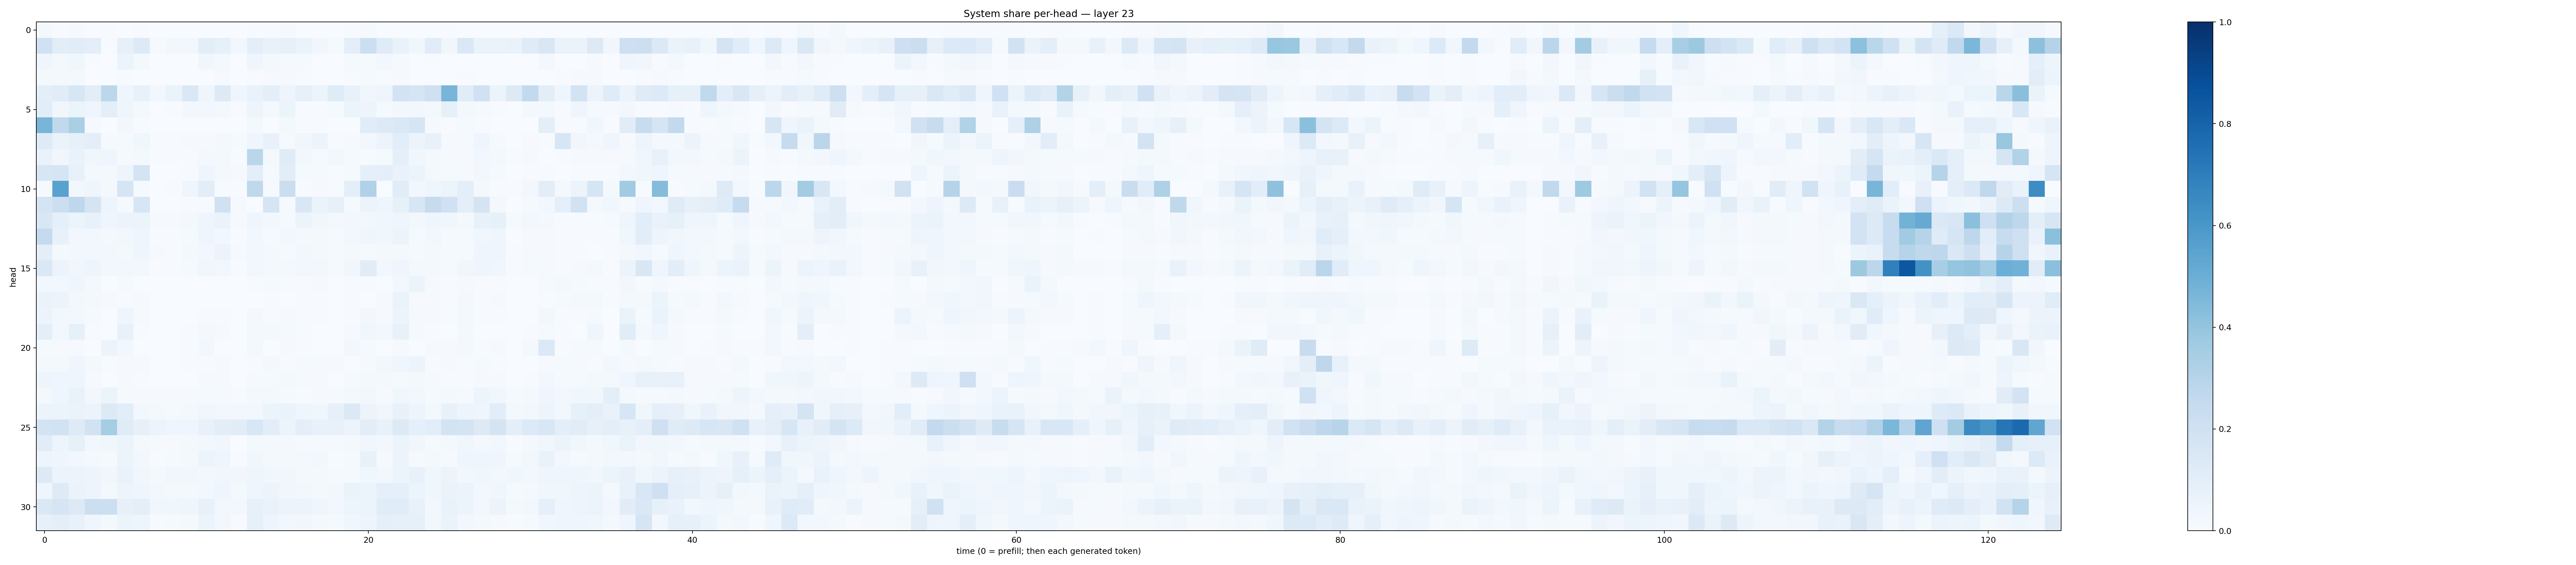

The table this chart was drawn from, first rows:
0.021522608, 0.006767548, 0.009911374, 0.0025752643, 0.005674843, 0.0019785068, 0.0058326195, 0.0010465304, 0.0011816119, 0.002205861, 0.0024752554, 0.0028502932, 0.0002887596, 0.005323407, 0.0053432486, 0.008538987, 0.0028806606, 0.0009951853, 0.0024668667, 0.0043992833, 0.01251897, 0.00245347, 0.0030026392, 0.0035616232
0.2016, 0.1027, 0.1128, 0.0942, 0.005518, 0.0802, 0.1275, 0.0113, 0.02794, 0.03099, 0.1046, 0.08386, 0.02525, 0.09584, 0.07412, 0.08468, 0.06257, 0.03397, 0.01197, 0.09942, 0.2166, 0.1209, 0.07005, 0.03674
0.04571, 0.01845, 0.03537, 0.004174, 0.002098, 0.0619, 0.0162, 0.001207, 0.002917, 0.003687, 0.0354, 0.01802, 0.001634, 0.04146, 0.01894, 0.01379, 0.01498, 0.001432, 0.0004555, 0.0131, 0.01401, 0.02729, 0.01558, 0.003112
0.0182, 0.01646, 0.02102, 0.002051, 0.001214, 0.005063, 0.001135, 0.0003045, 0.0009944, 0.001408, 0.001117, 0.009019, 0.001318, 0.004343, 0.008837, 0.01086, 0.007777, 0.0008896, 0.0006958, 0.006196, 0.01221, 0.004392, 0.008861, 0.003557
0.09956, 0.1161, 0.1597, 0.1052, 0.2812, 0.04619, 0.07759, 0.02799, 0.06485, 0.1469, 0.043, 0.1251, 0.04125, 0.06807, 0.09921, 0.04728, 0.07985, 0.06177, 0.1172, 0.07192, 0.03319, 0.0497, 0.183, 0.1674
0.1059, 0.03269, 0.06108, 0.04386, 0.09962, 0.0459, 0.02256, 0.003848, 0.006107, 0.02776, 0.02737, 0.02163, 0.006841, 0.04997, 0.01909, 0.05992, 0.005704, 0.004331, 0.01212, 0.05156, 0.04689, 0.01221, 0.02806, 0.02899
0.4669, 0.2635, 0.3365, 0.008828, 0.001116, 0.02537, 0.006903, 0.000528, 0.0006906, 0.001158, 0.003468, 0.002035, 0.001257, 0.02048, 0.002567, 0.01721, 0.003908, 0.005081, 0.0004483, 0.003089, 0.1156, 0.1317, 0.1476, 0.1659
0.1238, 0.06639, 0.08468, 0.096, 0.009018, 0.01552, 0.03661, 0.006084, 0.003915, 0.009427, 0.008656, 0.02288, 0.01267, 0.04658, 0.07067, 0.01314, 0.0347, 0.05791, 0.00441, 0.009398, 0.02713, 0.05689, 0.1061, 0.05723
0.06737, 0.03257, 0.06723, 0.03591, 0.03977, 0.009868, 0.01953, 0.00436, 0.004887, 0.00637, 0.01852, 0.01784, 0.007024, 0.2843, 0.02147, 0.1188, 0.0277, 0.01487, 0.02596, 0.01188, 0.004337, 0.01452, 0.0888, 0.03393
0.1635, 0.1642, 0.07412, 0.02062, 0.01658, 0.04757, 0.1756, 0.001187, 0.001325, 0.004438, 0.04551, 0.01585, 0.00856, 0.09644, 0.01553, 0.1034, 0.01483, 0.01426, 0.007039, 0.01374, 0.08892, 0.09732, 0.06997, 0.05327
0.01545, 0.5529, 0.02375, 0.04125, 0.01574, 0.1661, 0.01359, 0.00114, 0.007682, 0.03927, 0.1044, 0.004846, 0.005771, 0.2728, 0.009775, 0.2214, 0.005399, 0.01055, 0.005811, 0.09727, 0.3172, 0.001809, 0.1162, 0.02352
0.173, 0.2177, 0.2767, 0.1734, 0.04867, 0.01209, 0.1615, 0.002289, 0.002366, 0.005118, 0.006796, 0.1959, 0.009302, 0.00283, 0.169, 0.008441, 0.15, 0.06341, 0.08225, 0.01318, 0.06131, 0.04331, 0.08404, 0.1587
0.1515, 0.08819, 0.06024, 0.07087, 0.04642, 0.05748, 0.06054, 0.01133, 0.01123, 0.02198, 0.04333, 0.06585, 0.008921, 0.04378, 0.02759, 0.01315, 0.051, 0.03608, 0.01811, 0.03069, 0.02953, 0.03635, 0.04175, 0.0235
0.2536, 0.07236, 0.02753, 0.02699, 0.02028, 0.02511, 0.04596, 0.006233, 0.006209, 0.01377, 0.04038, 0.02812, 0.00549, 0.02614, 0.01449, 0.0235, 0.01931, 0.02008, 0.013, 0.02935, 0.04678, 0.03814, 0.05802, 0.01483
0.09473, 0.02067, 0.02929, 0.02922, 0.0271, 0.0191, 0.04403, 0.008574, 0.004014, 0.01787, 0.0263, 0.05791, 0.009407, 0.02589, 0.02002, 0.009779, 0.02755, 0.02, 0.009881, 0.02307, 0.01421, 0.02039, 0.02124, 0.01111
0.1472, 0.05773, 0.03161, 0.04996, 0.02374, 0.02439, 0.0311, 0.007489, 0.00724, 0.01526, 0.03742, 0.031, 0.006052, 0.03049, 0.0191, 0.01576, 0.02535, 0.02604, 0.01265, 0.03253, 0.1116, 0.03032, 0.04191, 0.0216
0.02574, 0.02632, 0.03985, 0.02226, 0.002699, 0.01543, 0.003791, 0.0009538, 0.001701, 0.001307, 0.003077, 0.003461, 0.0007358, 0.004614, 0.01188, 0.006193, 0.004571, 0.008296, 0.003165, 0.004448, 0.004492, 0.00368, 0.02817, 0.0525
0.06599, 0.0547, 0.02404, 0.01927, 0.008557, 0.005796, 0.01099, 0.001108, 0.001733, 0.003253, 0.001472, 0.002389, 0.001618, 0.002918, 0.005985, 0.001988, 0.005652, 0.006755, 0.0018, 0.005727, 0.001958, 0.01076, 0.06612, 0.009524
0.0574, 0.03089, 0.02976, 0.01325, 0.00267, 0.04029, 0.01092, 0.000818, 0.001418, 0.00137, 0.006128, 0.005579, 0.001174, 0.01858, 0.004481, 0.01508, 0.004413, 0.004776, 0.001679, 0.007425, 0.03099, 0.01088, 0.05278, 0.01034
0.09654, 0.0279, 0.08395, 0.006087, 0.001844, 0.07789, 0.007549, 0.001222, 0.002033, 0.007022, 0.01904, 0.007988, 0.0006501, 0.01752, 0.01667, 0.01384, 0.0069, 0.002443, 0.001123, 0.008109, 0.0356, 0.0259, 0.07504, 0.01441
0.01433, 0.009488, 0.008718, 0.003875, 0.05761, 0.03053, 0.001832, 0.001254, 0.001666, 0.007121, 0.02984, 0.002793, 0.002115, 0.01688, 0.002575, 0.008609, 0.004227, 0.002723, 0.002254, 0.031, 0.01487, 0.003006, 0.008614, 0.003601
0.02023, 0.02222, 0.04046, 0.01656, 0.006557, 0.01001, 0.009899, 0.002069, 0.002148, 0.00474, 0.007258, 0.01138, 0.00127, 0.004975, 0.02078, 0.007131, 0.01235, 0.01196, 0.0105, 0.003846, 0.009428, 0.02862, 0.04426, 0.05497
0.04957, 0.03915, 0.0423, 0.0106, 0.003707, 0.00994, 0.007084, 0.001083, 0.002712, 0.00288, 0.01222, 0.01122, 0.003318, 0.01452, 0.01253, 0.01909, 0.009059, 0.009783, 0.002644, 0.01182, 0.02187, 0.01569, 0.009778, 0.02127
0.01583, 0.04283, 0.06786, 0.02586, 0.05417, 0.01499, 0.01087, 0.01064, 0.008643, 0.01169, 0.01446, 0.01322, 0.006655, 0.01579, 0.01857, 0.0135, 0.00712, 0.008615, 0.01234, 0.02305, 0.0235, 0.01129, 0.03637, 0.02758
0.05572, 0.05127, 0.06477, 0.0547, 0.1273, 0.109, 0.02595, 0.02201, 0.01409, 0.01938, 0.03169, 0.02597, 0.0273, 0.03093, 0.05101, 0.06286, 0.04367, 0.03743, 0.0815, 0.1374, 0.05504, 0.03457, 0.07418, 0.04986
0.1873, 0.1922, 0.1222, 0.1902, 0.3545, 0.1197, 0.0789, 0.05683, 0.04127, 0.03941, 0.07442, 0.1027, 0.1102, 0.1542, 0.1032, 0.05969, 0.09574, 0.07432, 0.07196, 0.0573, 0.1054, 0.07709, 0.126, 0.09087
0.1111, 0.04937, 0.08579, 0.02925, 0.03638, 0.05761, 0.0204, 0.007971, 0.008844, 0.01931, 0.02994, 0.03169, 0.003802, 0.01772, 0.02027, 0.01748, 0.01556, 0.01523, 0.01403, 0.01771, 0.03386, 0.03024, 0.05247, 0.0347
0.04953, 0.04113, 0.02759, 0.01693, 0.008305, 0.05876, 0.02532, 0.00677, 0.01192, 0.01708, 0.05334, 0.04056, 0.007742, 0.0372, 0.02143, 0.02091, 0.02039, 0.03101, 0.006548, 0.01287, 0.07317, 0.009034, 0.05582, 0.01154
0.1307, 0.05132, 0.05639, 0.04749, 0.03378, 0.06904, 0.03206, 0.01751, 0.03315, 0.03215, 0.03111, 0.03414, 0.03486, 0.04652, 0.03896, 0.03191, 0.01644, 0.016, 0.01064, 0.01438, 0.03747, 0.02474, 0.05133, 0.07455
0.04284, 0.1219, 0.06402, 0.04901, 0.01885, 0.0473, 0.04537, 0.02858, 0.0197, 0.02329, 0.02743, 0.04116, 0.01879, 0.04522, 0.05548, 0.03287, 0.02697, 0.01822, 0.02476, 0.06275, 0.05867, 0.09088, 0.09016, 0.05169
0.1444, 0.1642, 0.1295, 0.218, 0.2167, 0.08031, 0.09399, 0.03559, 0.03533, 0.04107, 0.07572, 0.02498, 0.02606, 0.08554, 0.07012, 0.05728, 0.05696, 0.04221, 0.0289, 0.04902, 0.06215, 0.114, 0.1168, 0.0751
0.07871, 0.09925, 0.0722, 0.04115, 0.02035, 0.05352, 0.0485, 0.005528, 0.01418, 0.02117, 0.05443, 0.02617, 0.006338, 0.08454, 0.04749, 0.02365, 0.03352, 0.01781, 0.01525, 0.03673, 0.04696, 0.08993, 0.0846, 0.08493
